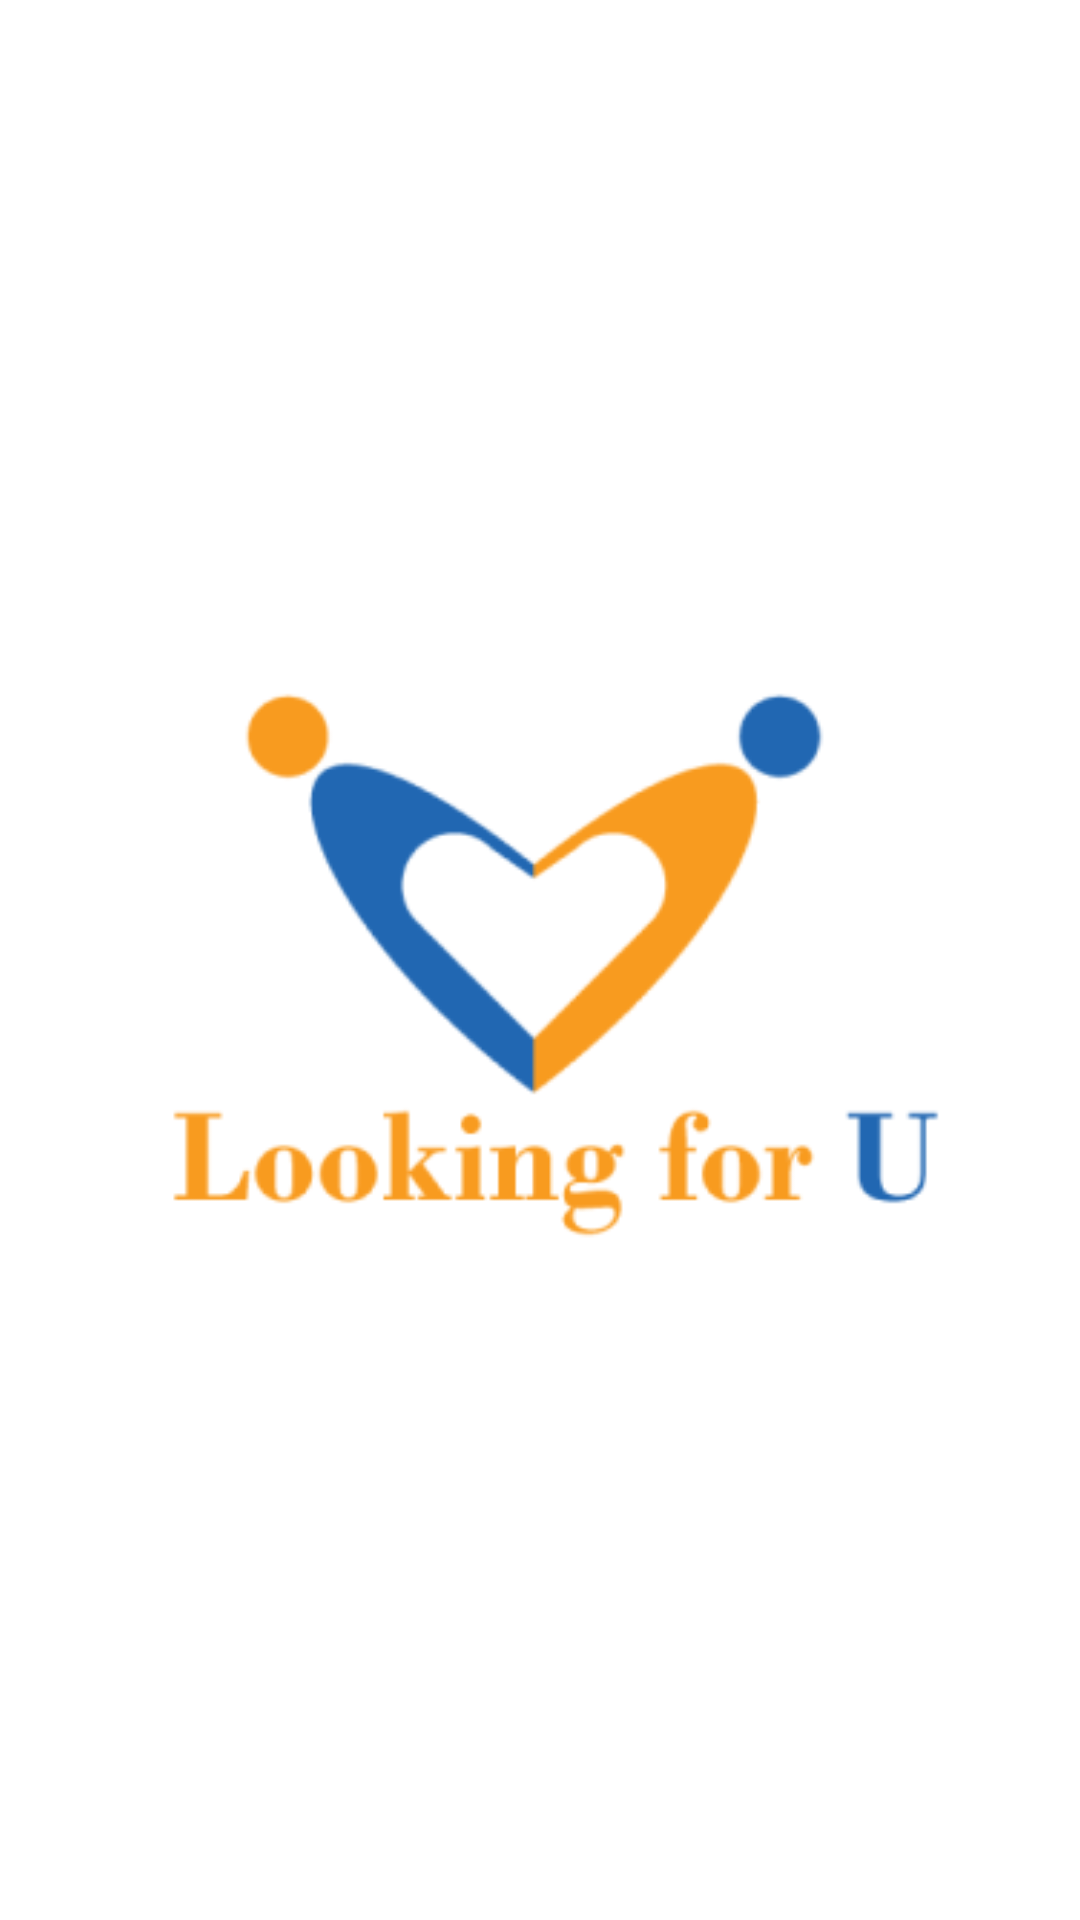

Produce the Android XML layout that renders to this screen, including the resource entries it uses.
<!-- AndroidManifest.xml: application theme Theme.StrangerSparks -->
<!-- res/layout/activity_splash_screen.xml -->
<?xml version="1.0" encoding="utf-8"?>
<layout xmlns:android="http://schemas.android.com/apk/res/android"
    xmlns:tools="http://schemas.android.com/tools">

    <data>

        <variable
            name="viewModel"
            type="com.stranger_sparks.viewmodel.SplashViewModel" />
    </data>

    <RelativeLayout
        android:id="@+id/containermain"
        android:layout_width="match_parent"
        android:layout_height="match_parent"
        android:background="@color/white"
        tools:context=".view.activities.SplashScreenActivity">

        <ImageView
            android:id="@+id/imgLogo"
            android:layout_width="320dp"
            android:layout_height="200dp"
            android:layout_centerHorizontal="true"
            android:layout_centerVertical="true"
            android:src="@drawable/img_app_logo_banner" />


    </RelativeLayout>
</layout>
<!-- resources referenced by this layout -->
<resources>
  <color name="white">#FFFFFFFF</color>
  <!-- drawable img_app_logo_banner: png bitmap (drawable, 15042 bytes) -->
  <style name="Theme.StrangerSparks" parent="Base.Theme.StrangerSparks" />
  <style name="Base.Theme.StrangerSparks" parent="Theme.MaterialComponents.DayNight.NoActionBar.Bridge">
          <item name="colorPrimary">@color/app_red</item>
          <item name="android:statusBarColor">@color/white</item>
          <item name="android:windowLightStatusBar">true</item>
      </style>
  <color name="app_red">#CC3263</color>
</resources>
